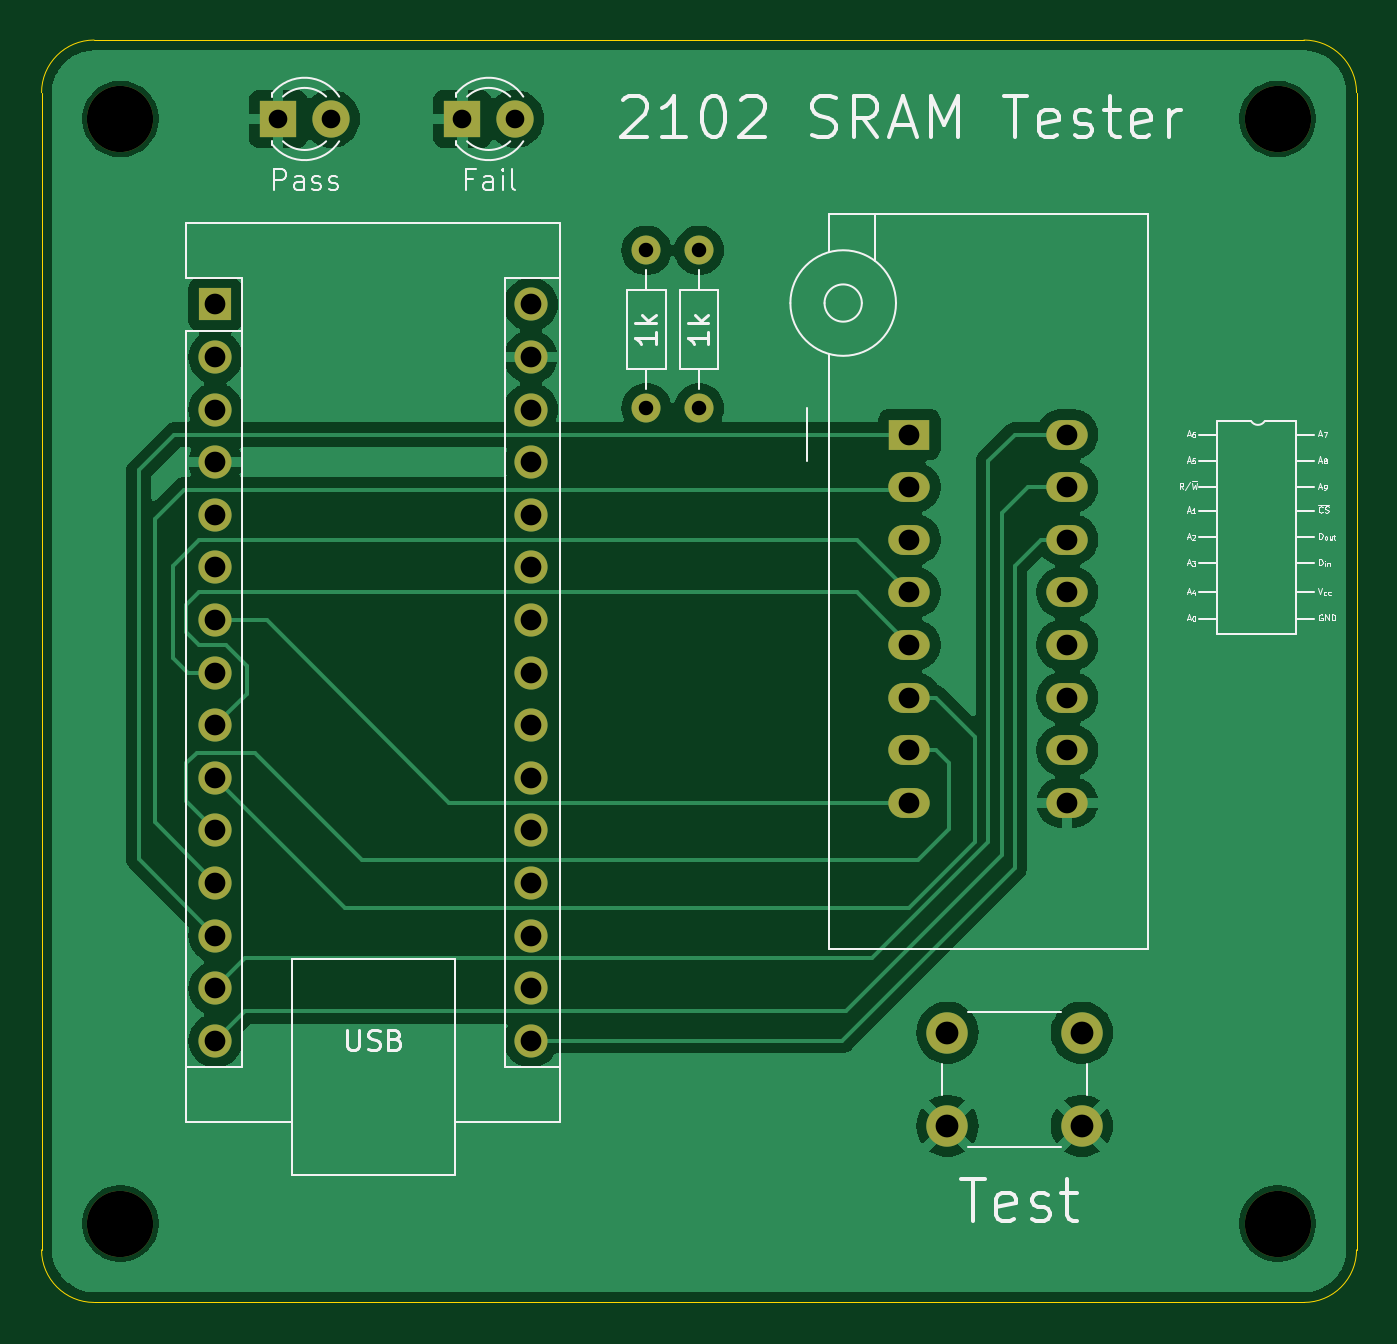
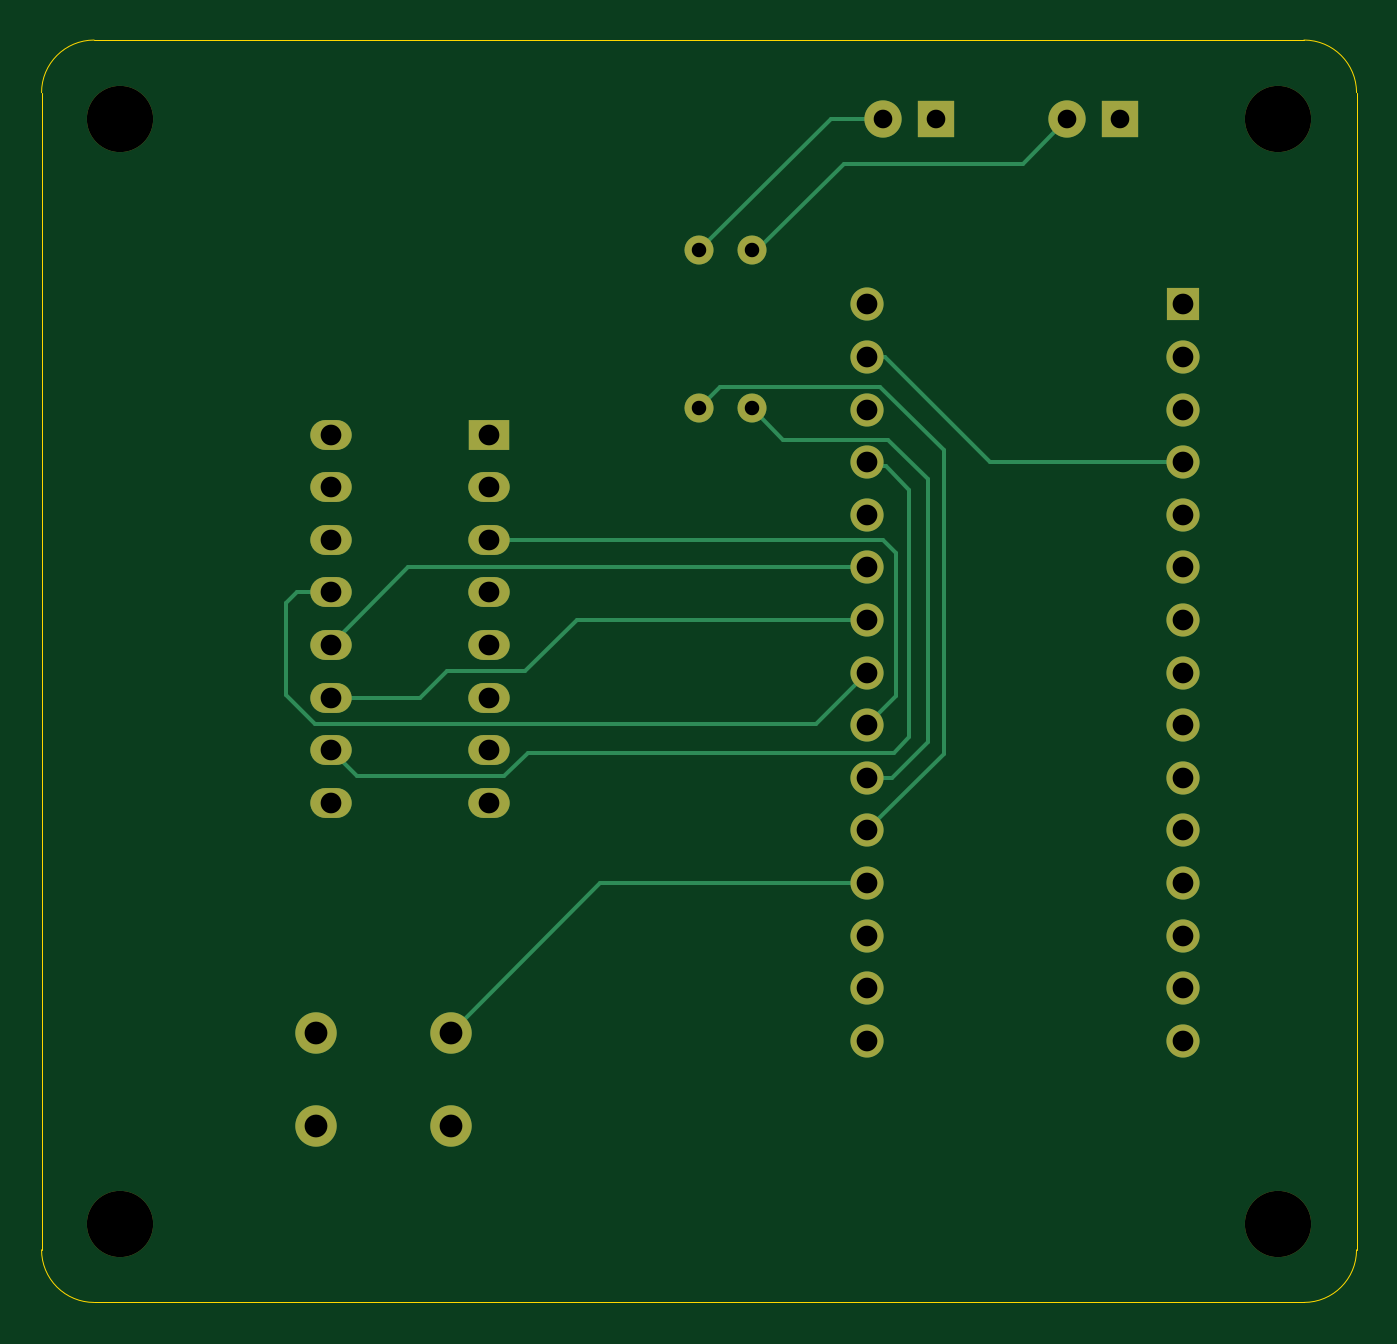
Circuit board: 9 layer files. Board 63.5 x 61.0 mm.
- bottom_copper: 2102_sram_tester-B_Cu.gbl (5217 bytes)
- bottom_mask: 2102_sram_tester-B_Mask.gbs (2400 bytes)
- bottom_silk: 2102_sram_tester-B_Silkscreen.gbo (2410 bytes)
- outline: 2102_sram_tester-Edge_Cuts.gm1 (1041 bytes)
- top_copper: 2102_sram_tester-F_Cu.gtl (63983 bytes)
- top_mask: 2102_sram_tester-F_Mask.gts (2400 bytes)
- top_silk: 2102_sram_tester-F_Silkscreen.gto (39683 bytes)
- drill: 2102_sram_tester-NPTH.drl (399 bytes)
- drill: 2102_sram_tester-PTH.drl (1453 bytes)

=== bottom_copper: 2102_sram_tester-B_Cu.gbl ===
G04 #@! TF.GenerationSoftware,KiCad,Pcbnew,8.0.3*
G04 #@! TF.CreationDate,2025-02-02T14:21:44+13:00*
G04 #@! TF.ProjectId,2102_sram_tester,32313032-5f73-4726-916d-5f7465737465,rev?*
G04 #@! TF.SameCoordinates,Original*
G04 #@! TF.FileFunction,Copper,L2,Bot*
G04 #@! TF.FilePolarity,Positive*
%FSLAX46Y46*%
G04 Gerber Fmt 4.6, Leading zero omitted, Abs format (unit mm)*
G04 Created by KiCad (PCBNEW 8.0.3) date 2025-02-02 14:21:44*
%MOMM*%
%LPD*%
G01*
G04 APERTURE LIST*
G04 #@! TA.AperFunction,ComponentPad*
%ADD10R,2.000000X1.440000*%
G04 #@! TD*
G04 #@! TA.AperFunction,ComponentPad*
%ADD11O,2.000000X1.440000*%
G04 #@! TD*
G04 #@! TA.AperFunction,ComponentPad*
%ADD12R,1.800000X1.800000*%
G04 #@! TD*
G04 #@! TA.AperFunction,ComponentPad*
%ADD13C,1.800000*%
G04 #@! TD*
G04 #@! TA.AperFunction,ComponentPad*
%ADD14R,1.600000X1.600000*%
G04 #@! TD*
G04 #@! TA.AperFunction,ComponentPad*
%ADD15O,1.600000X1.600000*%
G04 #@! TD*
G04 #@! TA.AperFunction,ComponentPad*
%ADD16C,1.400000*%
G04 #@! TD*
G04 #@! TA.AperFunction,ComponentPad*
%ADD17O,1.400000X1.400000*%
G04 #@! TD*
G04 #@! TA.AperFunction,ComponentPad*
%ADD18C,2.000000*%
G04 #@! TD*
G04 #@! TA.AperFunction,Conductor*
%ADD19C,0.200000*%
G04 #@! TD*
G04 APERTURE END LIST*
D10*
X153670000Y-87376000D03*
D11*
X153670000Y-89916000D03*
X153670000Y-92456000D03*
X153670000Y-94996000D03*
X153670000Y-97536000D03*
X153670000Y-100076000D03*
X153670000Y-102616000D03*
X153670000Y-105156000D03*
X161290000Y-105156000D03*
X161290000Y-102616000D03*
X161290000Y-100076000D03*
X161290000Y-97536000D03*
X161290000Y-94996000D03*
X161290000Y-92456000D03*
X161290000Y-89916000D03*
X161290000Y-87376000D03*
D12*
X123190000Y-72136000D03*
D13*
X125730000Y-72136000D03*
D12*
X132080000Y-72136000D03*
D13*
X134620000Y-72136000D03*
D14*
X120150000Y-81096000D03*
D15*
X120150000Y-83636000D03*
X120150000Y-86176000D03*
X120150000Y-88716000D03*
X120150000Y-91256000D03*
X120150000Y-93796000D03*
X120150000Y-96336000D03*
X120150000Y-98876000D03*
X120150000Y-101416000D03*
X120150000Y-103956000D03*
X120150000Y-106496000D03*
X120150000Y-109036000D03*
X120150000Y-111576000D03*
X120150000Y-114116000D03*
X120150000Y-116656000D03*
X135390000Y-116656000D03*
X135390000Y-114116000D03*
X135390000Y-111576000D03*
X135390000Y-109036000D03*
X135390000Y-106496000D03*
X135390000Y-103956000D03*
X135390000Y-101416000D03*
X135390000Y-98876000D03*
X135390000Y-96336000D03*
X135390000Y-93796000D03*
X135390000Y-91256000D03*
X135390000Y-88716000D03*
X135390000Y-86176000D03*
X135390000Y-83636000D03*
X135390000Y-81096000D03*
D16*
X143510000Y-86106000D03*
D17*
X143510000Y-78486000D03*
D16*
X140970000Y-78486000D03*
D17*
X140970000Y-86106000D03*
D18*
X155500000Y-116256000D03*
X162000000Y-116256000D03*
X155500000Y-120756000D03*
X162000000Y-120756000D03*
D19*
X161290000Y-97536000D02*
X157550000Y-93796000D01*
X157550000Y-93796000D02*
X135390000Y-93796000D01*
X120150000Y-88716000D02*
X129470000Y-88716000D01*
X134550000Y-83636000D02*
X135390000Y-83636000D01*
X129470000Y-88716000D02*
X134550000Y-83636000D01*
X135390000Y-106496000D02*
X131699000Y-102805000D01*
X131699000Y-102805000D02*
X131699000Y-88138000D01*
X131699000Y-88138000D02*
X134761000Y-85076000D01*
X142480000Y-85076000D02*
X143510000Y-86106000D01*
X134761000Y-85076000D02*
X142480000Y-85076000D01*
X133350000Y-90043000D02*
X134493000Y-88900000D01*
X161290000Y-102616000D02*
X160020000Y-103886000D01*
X133350000Y-101981000D02*
X133350000Y-90043000D01*
X160020000Y-103886000D02*
X152908000Y-103886000D01*
X134493000Y-88900000D02*
X135206000Y-88900000D01*
X151765000Y-102743000D02*
X134112000Y-102743000D01*
X135206000Y-88900000D02*
X135390000Y-88716000D01*
X152908000Y-103886000D02*
X151765000Y-102743000D01*
X134112000Y-102743000D02*
X133350000Y-101981000D01*
X133985000Y-93091000D02*
X133985000Y-100011000D01*
X134620000Y-92456000D02*
X133985000Y-93091000D01*
X133985000Y-100011000D02*
X135390000Y-101416000D01*
X153670000Y-92456000D02*
X134620000Y-92456000D01*
X163449000Y-95504000D02*
X163449000Y-99949000D01*
X137860000Y-101346000D02*
X135390000Y-98876000D01*
X162052000Y-101346000D02*
X137860000Y-101346000D01*
X163449000Y-99949000D02*
X162052000Y-101346000D01*
X162941000Y-94996000D02*
X163449000Y-95504000D01*
X161290000Y-94996000D02*
X162941000Y-94996000D01*
X155702000Y-98806000D02*
X151892000Y-98806000D01*
X156972000Y-100076000D02*
X155702000Y-98806000D01*
X161290000Y-100076000D02*
X156972000Y-100076000D01*
X149422000Y-96336000D02*
X135390000Y-96336000D01*
X151892000Y-98806000D02*
X149422000Y-96336000D01*
X135390000Y-109036000D02*
X148280000Y-109036000D01*
X148280000Y-109036000D02*
X155500000Y-116256000D01*
X135390000Y-103956000D02*
X134182000Y-103956000D01*
X132461000Y-102235000D02*
X132461000Y-89535000D01*
X134182000Y-103956000D02*
X132461000Y-102235000D01*
X134380000Y-87616000D02*
X139460000Y-87616000D01*
X132461000Y-89535000D02*
X134380000Y-87616000D01*
X139460000Y-87616000D02*
X140970000Y-86106000D01*
X143510000Y-78486000D02*
X137160000Y-72136000D01*
X137160000Y-72136000D02*
X134620000Y-72136000D01*
X127889000Y-74295000D02*
X125730000Y-72136000D01*
X140716000Y-78486000D02*
X136525000Y-74295000D01*
X140970000Y-78486000D02*
X140716000Y-78486000D01*
X136525000Y-74295000D02*
X127889000Y-74295000D01*
M02*

=== bottom_mask: 2102_sram_tester-B_Mask.gbs ===
G04 #@! TF.GenerationSoftware,KiCad,Pcbnew,8.0.3*
G04 #@! TF.CreationDate,2025-02-02T14:21:44+13:00*
G04 #@! TF.ProjectId,2102_sram_tester,32313032-5f73-4726-916d-5f7465737465,rev?*
G04 #@! TF.SameCoordinates,Original*
G04 #@! TF.FileFunction,Soldermask,Bot*
G04 #@! TF.FilePolarity,Negative*
%FSLAX46Y46*%
G04 Gerber Fmt 4.6, Leading zero omitted, Abs format (unit mm)*
G04 Created by KiCad (PCBNEW 8.0.3) date 2025-02-02 14:21:44*
%MOMM*%
%LPD*%
G01*
G04 APERTURE LIST*
%ADD10R,2.000000X1.440000*%
%ADD11O,2.000000X1.440000*%
%ADD12R,1.800000X1.800000*%
%ADD13C,1.800000*%
%ADD14C,3.200000*%
%ADD15R,1.600000X1.600000*%
%ADD16O,1.600000X1.600000*%
%ADD17C,1.400000*%
%ADD18O,1.400000X1.400000*%
%ADD19C,2.000000*%
G04 APERTURE END LIST*
D10*
X153670000Y-87376000D03*
D11*
X153670000Y-89916000D03*
X153670000Y-92456000D03*
X153670000Y-94996000D03*
X153670000Y-97536000D03*
X153670000Y-100076000D03*
X153670000Y-102616000D03*
X153670000Y-105156000D03*
X161290000Y-105156000D03*
X161290000Y-102616000D03*
X161290000Y-100076000D03*
X161290000Y-97536000D03*
X161290000Y-94996000D03*
X161290000Y-92456000D03*
X161290000Y-89916000D03*
X161290000Y-87376000D03*
D12*
X123190000Y-72136000D03*
D13*
X125730000Y-72136000D03*
D14*
X115570000Y-72136000D03*
D12*
X132080000Y-72136000D03*
D13*
X134620000Y-72136000D03*
D15*
X120150000Y-81096000D03*
D16*
X120150000Y-83636000D03*
X120150000Y-86176000D03*
X120150000Y-88716000D03*
X120150000Y-91256000D03*
X120150000Y-93796000D03*
X120150000Y-96336000D03*
X120150000Y-98876000D03*
X120150000Y-101416000D03*
X120150000Y-103956000D03*
X120150000Y-106496000D03*
X120150000Y-109036000D03*
X120150000Y-111576000D03*
X120150000Y-114116000D03*
X120150000Y-116656000D03*
X135390000Y-116656000D03*
X135390000Y-114116000D03*
X135390000Y-111576000D03*
X135390000Y-109036000D03*
X135390000Y-106496000D03*
X135390000Y-103956000D03*
X135390000Y-101416000D03*
X135390000Y-98876000D03*
X135390000Y-96336000D03*
X135390000Y-93796000D03*
X135390000Y-91256000D03*
X135390000Y-88716000D03*
X135390000Y-86176000D03*
X135390000Y-83636000D03*
X135390000Y-81096000D03*
D17*
X143510000Y-86106000D03*
D18*
X143510000Y-78486000D03*
D14*
X171450000Y-72136000D03*
X171450000Y-125476000D03*
D17*
X140970000Y-78486000D03*
D18*
X140970000Y-86106000D03*
D14*
X115570000Y-125476000D03*
D19*
X155500000Y-116256000D03*
X162000000Y-116256000D03*
X155500000Y-120756000D03*
X162000000Y-120756000D03*
M02*

=== bottom_silk: 2102_sram_tester-B_Silkscreen.gbo ===
G04 #@! TF.GenerationSoftware,KiCad,Pcbnew,8.0.3*
G04 #@! TF.CreationDate,2025-02-02T14:21:44+13:00*
G04 #@! TF.ProjectId,2102_sram_tester,32313032-5f73-4726-916d-5f7465737465,rev?*
G04 #@! TF.SameCoordinates,Original*
G04 #@! TF.FileFunction,Legend,Bot*
G04 #@! TF.FilePolarity,Positive*
%FSLAX46Y46*%
G04 Gerber Fmt 4.6, Leading zero omitted, Abs format (unit mm)*
G04 Created by KiCad (PCBNEW 8.0.3) date 2025-02-02 14:21:44*
%MOMM*%
%LPD*%
G01*
G04 APERTURE LIST*
%ADD10R,2.000000X1.440000*%
%ADD11O,2.000000X1.440000*%
%ADD12R,1.800000X1.800000*%
%ADD13C,1.800000*%
%ADD14C,3.200000*%
%ADD15R,1.600000X1.600000*%
%ADD16O,1.600000X1.600000*%
%ADD17C,1.400000*%
%ADD18O,1.400000X1.400000*%
%ADD19C,2.000000*%
G04 APERTURE END LIST*
%LPC*%
D10*
X153670000Y-87376000D03*
D11*
X153670000Y-89916000D03*
X153670000Y-92456000D03*
X153670000Y-94996000D03*
X153670000Y-97536000D03*
X153670000Y-100076000D03*
X153670000Y-102616000D03*
X153670000Y-105156000D03*
X161290000Y-105156000D03*
X161290000Y-102616000D03*
X161290000Y-100076000D03*
X161290000Y-97536000D03*
X161290000Y-94996000D03*
X161290000Y-92456000D03*
X161290000Y-89916000D03*
X161290000Y-87376000D03*
D12*
X123190000Y-72136000D03*
D13*
X125730000Y-72136000D03*
D14*
X115570000Y-72136000D03*
D12*
X132080000Y-72136000D03*
D13*
X134620000Y-72136000D03*
D15*
X120150000Y-81096000D03*
D16*
X120150000Y-83636000D03*
X120150000Y-86176000D03*
X120150000Y-88716000D03*
X120150000Y-91256000D03*
X120150000Y-93796000D03*
X120150000Y-96336000D03*
X120150000Y-98876000D03*
X120150000Y-101416000D03*
X120150000Y-103956000D03*
X120150000Y-106496000D03*
X120150000Y-109036000D03*
X120150000Y-111576000D03*
X120150000Y-114116000D03*
X120150000Y-116656000D03*
X135390000Y-116656000D03*
X135390000Y-114116000D03*
X135390000Y-111576000D03*
X135390000Y-109036000D03*
X135390000Y-106496000D03*
X135390000Y-103956000D03*
X135390000Y-101416000D03*
X135390000Y-98876000D03*
X135390000Y-96336000D03*
X135390000Y-93796000D03*
X135390000Y-91256000D03*
X135390000Y-88716000D03*
X135390000Y-86176000D03*
X135390000Y-83636000D03*
X135390000Y-81096000D03*
D17*
X143510000Y-86106000D03*
D18*
X143510000Y-78486000D03*
D14*
X171450000Y-72136000D03*
X171450000Y-125476000D03*
D17*
X140970000Y-78486000D03*
D18*
X140970000Y-86106000D03*
D14*
X115570000Y-125476000D03*
D19*
X155500000Y-116256000D03*
X162000000Y-116256000D03*
X155500000Y-120756000D03*
X162000000Y-120756000D03*
%LPD*%
M02*

=== outline: 2102_sram_tester-Edge_Cuts.gm1 ===
G04 #@! TF.GenerationSoftware,KiCad,Pcbnew,8.0.3*
G04 #@! TF.CreationDate,2025-02-02T14:21:44+13:00*
G04 #@! TF.ProjectId,2102_sram_tester,32313032-5f73-4726-916d-5f7465737465,rev?*
G04 #@! TF.SameCoordinates,Original*
G04 #@! TF.FileFunction,Profile,NP*
%FSLAX46Y46*%
G04 Gerber Fmt 4.6, Leading zero omitted, Abs format (unit mm)*
G04 Created by KiCad (PCBNEW 8.0.3) date 2025-02-02 14:21:44*
%MOMM*%
%LPD*%
G01*
G04 APERTURE LIST*
G04 #@! TA.AperFunction,Profile*
%ADD10C,0.050000*%
G04 #@! TD*
G04 APERTURE END LIST*
D10*
X172720000Y-68326000D02*
X114300000Y-68326000D01*
X175260000Y-126746000D02*
X175260000Y-70866000D01*
X111760000Y-70866000D02*
G75*
G02*
X114300000Y-68326000I2540000J0D01*
G01*
X114300000Y-129286000D02*
X172720000Y-129286000D01*
X172720000Y-68326000D02*
G75*
G02*
X175260000Y-70866000I0J-2540000D01*
G01*
X114300000Y-129286000D02*
G75*
G02*
X111760000Y-126746000I0J2540000D01*
G01*
X175260000Y-126746000D02*
G75*
G02*
X172720000Y-129286000I-2540000J0D01*
G01*
X111760000Y-70866000D02*
X111760000Y-126746000D01*
M02*

=== top_copper: 2102_sram_tester-F_Cu.gtl (63983 bytes, source omitted) ===
=== top_mask: 2102_sram_tester-F_Mask.gts ===
G04 #@! TF.GenerationSoftware,KiCad,Pcbnew,8.0.3*
G04 #@! TF.CreationDate,2025-02-02T14:21:44+13:00*
G04 #@! TF.ProjectId,2102_sram_tester,32313032-5f73-4726-916d-5f7465737465,rev?*
G04 #@! TF.SameCoordinates,Original*
G04 #@! TF.FileFunction,Soldermask,Top*
G04 #@! TF.FilePolarity,Negative*
%FSLAX46Y46*%
G04 Gerber Fmt 4.6, Leading zero omitted, Abs format (unit mm)*
G04 Created by KiCad (PCBNEW 8.0.3) date 2025-02-02 14:21:44*
%MOMM*%
%LPD*%
G01*
G04 APERTURE LIST*
%ADD10R,2.000000X1.440000*%
%ADD11O,2.000000X1.440000*%
%ADD12R,1.800000X1.800000*%
%ADD13C,1.800000*%
%ADD14C,3.200000*%
%ADD15R,1.600000X1.600000*%
%ADD16O,1.600000X1.600000*%
%ADD17C,1.400000*%
%ADD18O,1.400000X1.400000*%
%ADD19C,2.000000*%
G04 APERTURE END LIST*
D10*
X153670000Y-87376000D03*
D11*
X153670000Y-89916000D03*
X153670000Y-92456000D03*
X153670000Y-94996000D03*
X153670000Y-97536000D03*
X153670000Y-100076000D03*
X153670000Y-102616000D03*
X153670000Y-105156000D03*
X161290000Y-105156000D03*
X161290000Y-102616000D03*
X161290000Y-100076000D03*
X161290000Y-97536000D03*
X161290000Y-94996000D03*
X161290000Y-92456000D03*
X161290000Y-89916000D03*
X161290000Y-87376000D03*
D12*
X123190000Y-72136000D03*
D13*
X125730000Y-72136000D03*
D14*
X115570000Y-72136000D03*
D12*
X132080000Y-72136000D03*
D13*
X134620000Y-72136000D03*
D15*
X120150000Y-81096000D03*
D16*
X120150000Y-83636000D03*
X120150000Y-86176000D03*
X120150000Y-88716000D03*
X120150000Y-91256000D03*
X120150000Y-93796000D03*
X120150000Y-96336000D03*
X120150000Y-98876000D03*
X120150000Y-101416000D03*
X120150000Y-103956000D03*
X120150000Y-106496000D03*
X120150000Y-109036000D03*
X120150000Y-111576000D03*
X120150000Y-114116000D03*
X120150000Y-116656000D03*
X135390000Y-116656000D03*
X135390000Y-114116000D03*
X135390000Y-111576000D03*
X135390000Y-109036000D03*
X135390000Y-106496000D03*
X135390000Y-103956000D03*
X135390000Y-101416000D03*
X135390000Y-98876000D03*
X135390000Y-96336000D03*
X135390000Y-93796000D03*
X135390000Y-91256000D03*
X135390000Y-88716000D03*
X135390000Y-86176000D03*
X135390000Y-83636000D03*
X135390000Y-81096000D03*
D17*
X143510000Y-86106000D03*
D18*
X143510000Y-78486000D03*
D14*
X171450000Y-72136000D03*
X171450000Y-125476000D03*
D17*
X140970000Y-78486000D03*
D18*
X140970000Y-86106000D03*
D14*
X115570000Y-125476000D03*
D19*
X155500000Y-116256000D03*
X162000000Y-116256000D03*
X155500000Y-120756000D03*
X162000000Y-120756000D03*
M02*

=== top_silk: 2102_sram_tester-F_Silkscreen.gto (39683 bytes, source omitted) ===
=== drill: 2102_sram_tester-NPTH.drl ===
M48
; DRILL file {KiCad 8.0.3} date 2025-02-02T14:21:53+1300
; FORMAT={-:-/ absolute / metric / decimal}
; #@! TF.CreationDate,2025-02-02T14:21:53+13:00
; #@! TF.GenerationSoftware,Kicad,Pcbnew,8.0.3
; #@! TF.FileFunction,NonPlated,1,2,NPTH
FMAT,2
METRIC
; #@! TA.AperFunction,NonPlated,NPTH,ComponentDrill
T1C3.200
%
G90
G05
T1
X115.57Y-72.136
X115.57Y-125.476
X171.45Y-72.136
X171.45Y-125.476
M30

=== drill: 2102_sram_tester-PTH.drl ===
M48
; DRILL file {KiCad 8.0.3} date 2025-02-02T14:21:53+1300
; FORMAT={-:-/ absolute / metric / decimal}
; #@! TF.CreationDate,2025-02-02T14:21:53+13:00
; #@! TF.GenerationSoftware,Kicad,Pcbnew,8.0.3
; #@! TF.FileFunction,Plated,1,2,PTH
FMAT,2
METRIC
; #@! TA.AperFunction,Plated,PTH,ComponentDrill
T1C0.700
; #@! TA.AperFunction,Plated,PTH,ComponentDrill
T2C0.900
; #@! TA.AperFunction,Plated,PTH,ComponentDrill
T3C1.000
; #@! TA.AperFunction,Plated,PTH,ComponentDrill
T4C1.100
%
G90
G05
T1
X140.97Y-78.486
X140.97Y-86.106
X143.51Y-78.486
X143.51Y-86.106
T2
X123.19Y-72.136
X125.73Y-72.136
X132.08Y-72.136
X134.62Y-72.136
T3
X120.15Y-81.096
X120.15Y-83.636
X120.15Y-86.176
X120.15Y-88.716
X120.15Y-91.256
X120.15Y-93.796
X120.15Y-96.336
X120.15Y-98.876
X120.15Y-101.416
X120.15Y-103.956
X120.15Y-106.496
X120.15Y-109.036
X120.15Y-111.576
X120.15Y-114.116
X120.15Y-116.656
X135.39Y-81.096
X135.39Y-83.636
X135.39Y-86.176
X135.39Y-88.716
X135.39Y-91.256
X135.39Y-93.796
X135.39Y-96.336
X135.39Y-98.876
X135.39Y-101.416
X135.39Y-103.956
X135.39Y-106.496
X135.39Y-109.036
X135.39Y-111.576
X135.39Y-114.116
X135.39Y-116.656
X153.67Y-87.376
X153.67Y-89.916
X153.67Y-92.456
X153.67Y-94.996
X153.67Y-97.536
X153.67Y-100.076
X153.67Y-102.616
X153.67Y-105.156
X161.29Y-87.376
X161.29Y-89.916
X161.29Y-92.456
X161.29Y-94.996
X161.29Y-97.536
X161.29Y-100.076
X161.29Y-102.616
X161.29Y-105.156
T4
X155.5Y-116.256
X155.5Y-120.756
X162.0Y-116.256
X162.0Y-120.756
M30
